Run: headless pygame with SDL's dummy video driver; simulated clock (each Clock.tick advances the game by its frame time, no real sleeping); random seed 0; keys injected as events and as key.get_pressed() state; no mouse input.
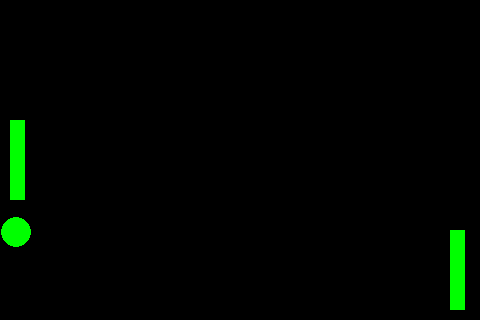
Frame 1 of 1 · flips 1–60 · no input (game ended)

The pygame program that drew these frames:

import pygame
import sys,time

from pygame.locals import *

a=10
b=120
rocketx=15
rockety=80

a1=450
b1=120
rocketx1=15
rockety1=80

x=240
y=160
dx=-4
dy=4

pygame.init()
screen = pygame.display.set_mode((480, 320))
pygame.display.set_caption("Hello")
while True:
    pressed_key = pygame.key.get_pressed()
    if pressed_key[K_UP] and b > 0:
        b-=10
    if pressed_key[K_DOWN] and b < 240:
        b+=10
    if x == 40:
        if y > b and y < b + rockety:
            dx=-dx
    if x < 15:
        pygame.quit()
        sys.exit()
    if y < b1 + rockety1:
        b1 -= 10
    if y > b1:
        b1 += 10
    if x == 440:
        if y > b1 and y < b1 + rockety1:
            dx=-dx
    if x > 465:
        pygame.quit()
        sys.exit()

    screen.fill((0, 0, 0))
    pygame.draw.rect(screen, (0, 255, 0), (a, b, rocketx, rockety))
    pygame.draw.rect(screen, (0, 255, 0), (a1, b1, rocketx1, rockety1))
    pygame.draw.circle(screen, (0, 255, 0), (x, y), 15, 15)
    pygame.display.update()

    y += dy
    if y + 15 > 320 or y < 15:
        dy = -dy
    time.sleep(0.01)
    x += dx
    if x + 15 > 480:
        dx = -dx
    time.sleep(0.01)

    for event in pygame.event.get():
        if event.type==pygame.QUIT:
            pygame.quit()
            sys.exit()
